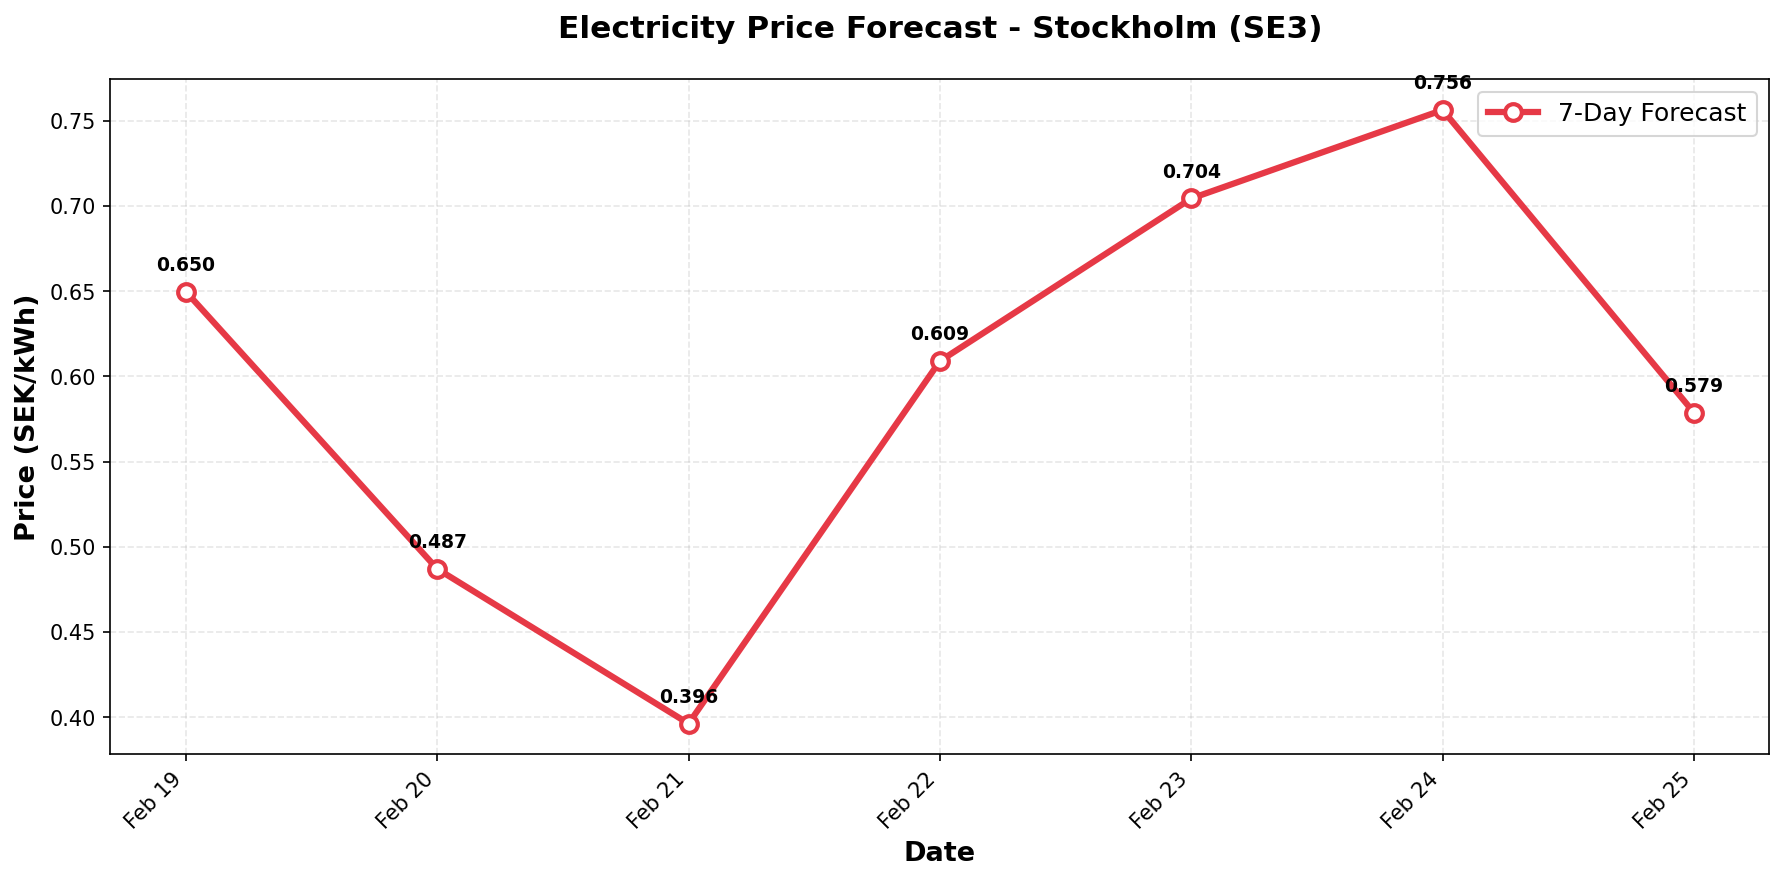

The table this chart was drawn from, first rows:
date, predicted_price
2026-02-19, 0.6498
2026-02-20, 0.4871
2026-02-21, 0.3963
2026-02-22, 0.609
2026-02-23, 0.7044
2026-02-24, 0.7563
2026-02-25, 0.5788
